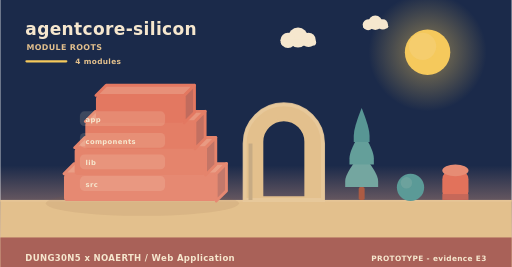
t = 0.00 s
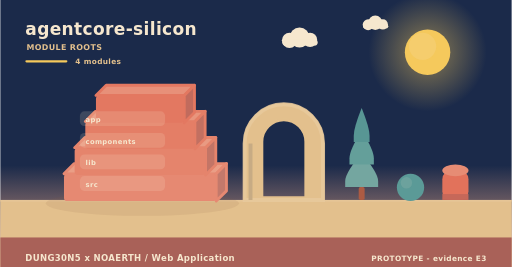
t = 2.00 s
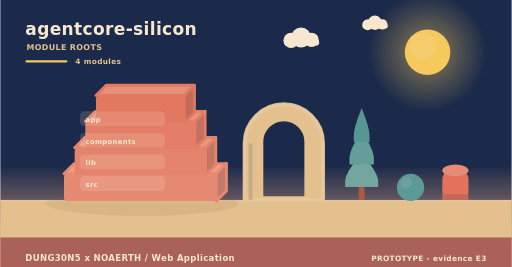
t = 4.00 s
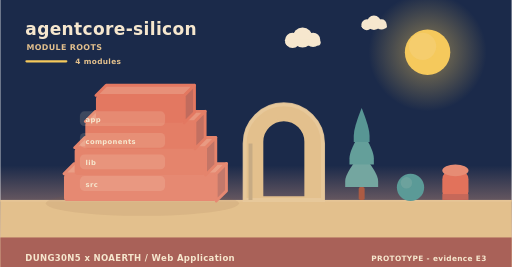
t = 6.00 s
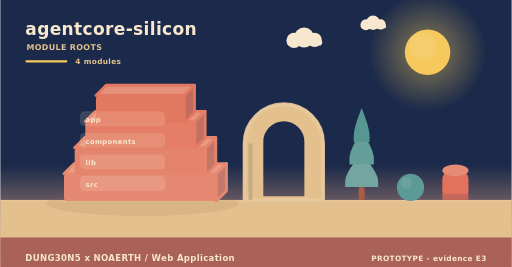
t = 8.00 s
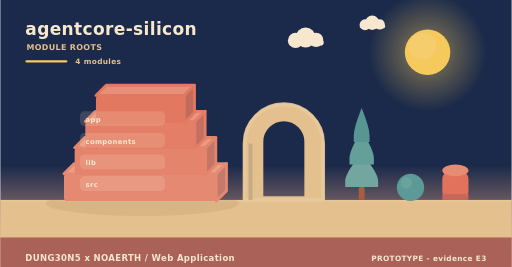
t = 10.00 s

The animated SVG that drew these frames (rendered in a browser with its animation timeline set to each time). Animation: 6 SMIL elements (animateTransform=6); frames cover the first 10.00 s, repeats indefinitely.

<svg xmlns="http://www.w3.org/2000/svg" width="900" height="470" viewBox="0 0 900 470" role="img" aria-label="agentcore-silicon - how it is built"><linearGradient id="skya" x1="0" y1="0" x2="0" y2="1"><stop offset="0" stop-color="#1b2a4a"/><stop offset="0.62" stop-color="#1b2a4a"/><stop offset="1" stop-color="#f3ad8a"/></linearGradient><rect width="900" height="470" fill="url(#skya)"/><radialGradient id="suna"><stop offset="0.35" stop-color="#f5c95c" stop-opacity="0.34"/><stop offset="1" stop-color="#f5c95c" stop-opacity="0"/></radialGradient><circle cx="752" cy="92" r="104" fill="url(#suna)"/><circle cx="752" cy="92" r="40" fill="#f5c95c"/><circle cx="743.2" cy="81.6" r="24" fill="#f5d27e" opacity="0.5"/><g><circle cx="524" cy="66" r="17.64" fill="#f6e7ce"/><circle cx="506.36" cy="71.04" r="13.44" fill="#f6e7ce"/><circle cx="542.48" cy="70.2" r="12.6" fill="#f6e7ce"/><rect x="493.76" y="69.36" width="62.16" height="10.92" rx="5.46" fill="#f6e7ce"/><animateTransform attributeName="transform" type="translate" values="0 0;24 0;0 0" dur="36s" begin="0s" repeatCount="indefinite"/></g><g><circle cx="660" cy="40" r="12.6" fill="#f6e7ce"/><circle cx="647.4" cy="43.6" r="9.6" fill="#f6e7ce"/><circle cx="673.2" cy="43" r="9" fill="#f6e7ce"/><rect x="638.4" y="42.4" width="44.4" height="7.8" rx="3.9" fill="#f6e7ce"/><animateTransform attributeName="transform" type="translate" values="0 0;-18 0;0 0" dur="46s" begin="3s" repeatCount="indefinite"/></g><rect x="0" y="352" width="900" height="118" fill="#e3c08d"/><rect x="0" y="352" width="900" height="3" fill="#e6c596"/><text x="44" y="62" font-family="Verdana,DejaVu Sans,sans-serif" font-size="30" font-weight="700" letter-spacing="0.6" fill="#f6e7ce" text-anchor="start">agentcore-silicon</text><text x="46" y="88" font-family="Verdana,DejaVu Sans,sans-serif" font-size="14" font-weight="700" letter-spacing="0.6" fill="#e3c08d" text-anchor="start">MODULE ROOTS</text><rect x="44" y="106" width="74" height="4" rx="2" fill="#f5c95c"/><text x="132" y="112" font-family="Verdana,DejaVu Sans,sans-serif" font-size="13" font-weight="700" letter-spacing="0.6" fill="#e3c08d" text-anchor="start">4 modules</text><ellipse cx="250" cy="358" rx="170" ry="22" fill="rgba(138,90,68,0.11)"/><path d="M112,306 L380,306 L398,288 L130,288 Z" fill="#ea9e86" stroke="#e68972" stroke-width="5" stroke-linejoin="round"/><path d="M380,306 L398,288 L398,336 L380,354 Z" fill="#c3796b" stroke="#e68972" stroke-width="5" stroke-linejoin="round"/><rect x="112" y="306" width="268" height="48" rx="6" fill="#e68972"/><path d="M130.76,260 L361.24,260 L379.24,242 L148.76,242 Z" fill="#e99a82" stroke="#e5846c" stroke-width="5" stroke-linejoin="round"/><path d="M361.24,260 L379.24,242 L379.24,290 L361.24,308 Z" fill="#c37566" stroke="#e5846c" stroke-width="5" stroke-linejoin="round"/><rect x="130.76" y="260" width="230.48" height="48" rx="6" fill="#e5846c"/><path d="M149.52,214 L342.48,214 L360.48,196 L167.52,196 Z" fill="#e8957d" stroke="#e47e66" stroke-width="5" stroke-linejoin="round"/><path d="M342.48,214 L360.48,196 L360.48,244 L342.48,262 Z" fill="#c27061" stroke="#e47e66" stroke-width="5" stroke-linejoin="round"/><rect x="149.52" y="214" width="192.96" height="48" rx="6" fill="#e47e66"/><path d="M168.28,168 L323.72,168 L341.72,150 L186.28,150 Z" fill="#e79079" stroke="#e37861" stroke-width="5" stroke-linejoin="round"/><path d="M323.72,168 L341.72,150 L341.72,198 L323.72,216 Z" fill="#c16b5d" stroke="#e37861" stroke-width="5" stroke-linejoin="round"/><rect x="168.28" y="168" width="155.44" height="48" rx="6" fill="#e37861"/><rect x="140" y="196" width="150" height="26" rx="8" fill="rgba(246,231,206,0.16)" opacity="0.94"/><g><text x="150" y="215" font-family="Verdana,DejaVu Sans,sans-serif" font-size="12" font-weight="700" letter-spacing="0.6" fill="#f6e7ce" text-anchor="start">app</text><animateTransform attributeName="transform" type="translate" values="0 10;0 0" dur="0.7s" begin="0.3s" fill="freeze"/></g><rect x="140" y="234" width="150" height="26" rx="8" fill="rgba(246,231,206,0.16)" opacity="0.94"/><g><text x="150" y="253" font-family="Verdana,DejaVu Sans,sans-serif" font-size="12" font-weight="700" letter-spacing="0.6" fill="#f6e7ce" text-anchor="start">components</text><animateTransform attributeName="transform" type="translate" values="0 10;0 0" dur="0.7s" begin="0.5s" fill="freeze"/></g><rect x="140" y="272" width="150" height="26" rx="8" fill="rgba(246,231,206,0.16)" opacity="0.94"/><g><text x="150" y="291" font-family="Verdana,DejaVu Sans,sans-serif" font-size="12" font-weight="700" letter-spacing="0.6" fill="#f6e7ce" text-anchor="start">lib</text><animateTransform attributeName="transform" type="translate" values="0 10;0 0" dur="0.7s" begin="0.7s" fill="freeze"/></g><rect x="140" y="310" width="150" height="26" rx="8" fill="rgba(246,231,206,0.16)" opacity="0.94"/><g><text x="150" y="329" font-family="Verdana,DejaVu Sans,sans-serif" font-size="12" font-weight="700" letter-spacing="0.6" fill="#f6e7ce" text-anchor="start">src</text><animateTransform attributeName="transform" type="translate" values="0 10;0 0" dur="0.7s" begin="0.9s" fill="freeze"/></g><path d="M430,352 L430,252.64 A69,69 0 0 1 568,252.64 L568,352 Z M460.36,348 L460.36,249.55 A38.64,38.64 0 0 1 537.64,249.55 L537.64,348 Z" fill="#e3c08d" fill-rule="evenodd" stroke="#e3c08d" stroke-width="5" stroke-linejoin="round"/><path d="M430,352 L430,252.64 A69,69 0 0 1 568,252.64 L568,352 Z" fill="none" stroke="#e8c99d" stroke-width="7" stroke-linecap="round" opacity="0.85"/><rect x="436.9" y="252.64" width="6.9" height="99.36" fill="#c7ab84"/><rect x="630.78" y="329.28" width="10.44" height="22.72" rx="2.9" fill="#ac5b43"/><path d="M636,269.64 Q607,304.23 607,318.54 Q607,329.28 607,329.28 L665,329.28 Q665,329.28 665,318.54 Q665,304.23 636,269.64 Z" fill="#74a6a0"/><path d="M636,229.88 Q614.54,264.47 614.54,278.78 Q614.54,289.52 614.54,289.52 L657.46,289.52 Q657.46,289.52 657.46,278.78 Q657.46,264.47 636,229.88 Z" fill="#649f9a"/><path d="M636,190.12 Q622.08,224.71 622.08,239.02 Q622.08,249.76 622.08,249.76 L649.92,249.76 Q649.92,249.76 649.92,239.02 Q649.92,224.71 636,190.12 Z" fill="#589694"/><circle cx="722" cy="330" r="24" fill="#5b9a97"/><circle cx="714.8" cy="321.84" r="10.08" fill="#7aa9a2" opacity="0.55"/><rect x="778" y="300" width="46" height="52" rx="15.33" fill="#e2725b"/><ellipse cx="801" cy="300" rx="23" ry="10.4" fill="#e68c74"/><rect x="778" y="341.6" width="46" height="10.4" fill="#c66859"/><rect x="0" y="418" width="900" height="52" rx="0" fill="#a65c56" opacity="0.94"/><text x="44" y="460" font-family="Verdana,DejaVu Sans,sans-serif" font-size="15" font-weight="700" letter-spacing="0.6" fill="#f6e7ce" text-anchor="start">DUNG30N5 x NOAERTH  /  Web Application</text><text x="856" y="460" font-family="Verdana,DejaVu Sans,sans-serif" font-size="13" font-weight="700" letter-spacing="0.6" fill="#f6e7ce" text-anchor="end">PROTOTYPE  -  evidence E3</text></svg>
